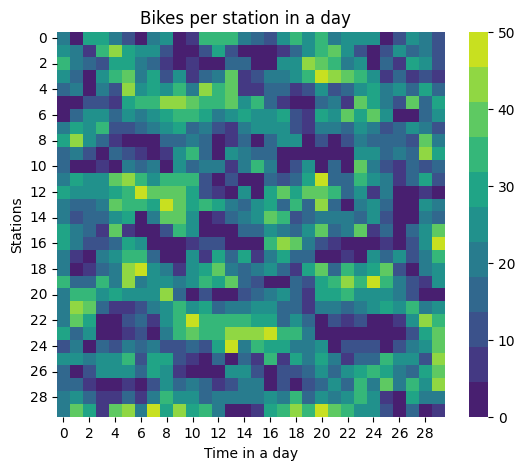

The table this chart was drawn from, first rows:
2.000000000000000000e+01, 0.000000000000000000e+00, 2.900000000000000000e+01, 3.000000000000000000e+01, 2.200000000000000000e+01, 1.100000000000000000e+01, 0.000000000000000000e+00, 2.000000000000000000e+01, 2.300000000000000000e+01, 0.000000000000000000e+00, 6.000000000000000000e+00, 3.400000000000000000e+01, 3.300000000000000000e+01, 3.300000000000000000e+01, 2.000000000000000000e+01, 1.400000000000000000e+01, 1.100000000000000000e+01, 2.600000000000000000e+01, 3.200000000000000000e+01, 2.300000000000000000e+01, 3.300000000000000000e+01, 2.000000000000000000e+01, 2.500000000000000000e+01, 2.500000000000000000e+01
2.300000000000000000e+01, 2.200000000000000000e+01, 9.000000000000000000e+00, 3.300000000000000000e+01, 4.100000000000000000e+01, 3.100000000000000000e+01, 2.400000000000000000e+01, 2.300000000000000000e+01, 1.200000000000000000e+01, 0.000000000000000000e+00, 0.000000000000000000e+00, 1.300000000000000000e+01, 3.000000000000000000e+01, 1.300000000000000000e+01, 0.000000000000000000e+00, 0.000000000000000000e+00, 0.000000000000000000e+00, 6.000000000000000000e+00, 1.500000000000000000e+01, 2.700000000000000000e+01, 3.400000000000000000e+01, 3.900000000000000000e+01, 2.500000000000000000e+01, 1.300000000000000000e+01
3.300000000000000000e+01, 1.900000000000000000e+01, 1.600000000000000000e+01, 1.200000000000000000e+01, 3.100000000000000000e+01, 3.100000000000000000e+01, 1.900000000000000000e+01, 1.800000000000000000e+01, 6.000000000000000000e+00, 4.000000000000000000e+00, 7.000000000000000000e+00, 4.000000000000000000e+00, 0.000000000000000000e+00, 1.800000000000000000e+01, 1.400000000000000000e+01, 0.000000000000000000e+00, 2.000000000000000000e+00, 2.700000000000000000e+01, 2.600000000000000000e+01, 4.200000000000000000e+01, 3.900000000000000000e+01, 3.300000000000000000e+01, 2.100000000000000000e+01, 2.500000000000000000e+01
2.300000000000000000e+01, 1.600000000000000000e+01, 0.000000000000000000e+00, 2.500000000000000000e+01, 3.300000000000000000e+01, 4.000000000000000000e+01, 2.200000000000000000e+01, 2.800000000000000000e+01, 1.100000000000000000e+01, 2.600000000000000000e+01, 5.000000000000000000e+00, 1.700000000000000000e+01, 1.900000000000000000e+01, 3.900000000000000000e+01, 7.000000000000000000e+00, 1.200000000000000000e+01, 2.000000000000000000e+01, 2.000000000000000000e+01, 2.300000000000000000e+01, 3.500000000000000000e+01, 4.600000000000000000e+01, 4.500000000000000000e+01, 4.000000000000000000e+01, 3.200000000000000000e+01
1.600000000000000000e+01, 2.100000000000000000e+01, 0.000000000000000000e+00, 2.000000000000000000e+01, 1.100000000000000000e+01, 4.500000000000000000e+01, 2.600000000000000000e+01, 3.100000000000000000e+01, 2.300000000000000000e+01, 3.300000000000000000e+01, 2.200000000000000000e+01, 4.100000000000000000e+01, 3.200000000000000000e+01, 3.900000000000000000e+01, 9.000000000000000000e+00, 8.000000000000000000e+00, 1.800000000000000000e+01, 1.400000000000000000e+01, 7.000000000000000000e+00, 1.000000000000000000e+01, 2.400000000000000000e+01, 1.000000000000000000e+01, 1.500000000000000000e+01, 2.300000000000000000e+01
0.000000000000000000e+00, 0.000000000000000000e+00, 1.100000000000000000e+01, 1.000000000000000000e+01, 9.000000000000000000e+00, 2.800000000000000000e+01, 3.300000000000000000e+01, 3.600000000000000000e+01, 4.100000000000000000e+01, 4.200000000000000000e+01, 3.900000000000000000e+01, 3.400000000000000000e+01, 3.200000000000000000e+01, 3.800000000000000000e+01, 2.500000000000000000e+01, 3.200000000000000000e+01, 1.400000000000000000e+01, 8.000000000000000000e+00, 0.000000000000000000e+00, 1.000000000000000000e+00, 1.400000000000000000e+01, 2.200000000000000000e+01, 9.000000000000000000e+00, 3.800000000000000000e+01
0.000000000000000000e+00, 1.600000000000000000e+01, 2.700000000000000000e+01, 2.400000000000000000e+01, 1.800000000000000000e+01, 2.500000000000000000e+01, 2.200000000000000000e+01, 2.700000000000000000e+01, 3.100000000000000000e+01, 3.200000000000000000e+01, 3.300000000000000000e+01, 2.900000000000000000e+01, 1.900000000000000000e+01, 2.400000000000000000e+01, 2.800000000000000000e+01, 2.700000000000000000e+01, 2.700000000000000000e+01, 3.100000000000000000e+01, 1.200000000000000000e+01, 5.000000000000000000e+00, 3.100000000000000000e+01, 2.400000000000000000e+01, 3.800000000000000000e+01, 2.800000000000000000e+01
2.000000000000000000e+01, 2.900000000000000000e+01, 2.600000000000000000e+01, 3.600000000000000000e+01, 1.000000000000000000e+01, 1.200000000000000000e+01, 1.600000000000000000e+01, 2.000000000000000000e+01, 2.500000000000000000e+01, 3.100000000000000000e+01, 1.700000000000000000e+01, 1.900000000000000000e+01, 1.100000000000000000e+01, 6.000000000000000000e+00, 2.000000000000000000e+01, 2.700000000000000000e+01, 2.300000000000000000e+01, 2.300000000000000000e+01, 1.200000000000000000e+01, 9.000000000000000000e+00, 2.000000000000000000e+01, 2.000000000000000000e+01, 1.700000000000000000e+01, 2.700000000000000000e+01
3.100000000000000000e+01, 4.400000000000000000e+01, 2.400000000000000000e+01, 1.800000000000000000e+01, 5.000000000000000000e+00, 0.000000000000000000e+00, 0.000000000000000000e+00, 0.000000000000000000e+00, 1.700000000000000000e+01, 1.700000000000000000e+01, 1.900000000000000000e+01, 1.700000000000000000e+01, 0.000000000000000000e+00, 9.000000000000000000e+00, 1.700000000000000000e+01, 0.000000000000000000e+00, 1.800000000000000000e+01, 2.700000000000000000e+01, 2.300000000000000000e+01, 2.000000000000000000e+00, 1.300000000000000000e+01, 0.000000000000000000e+00, 1.000000000000000000e+01, 1.900000000000000000e+01
1.700000000000000000e+01, 2.200000000000000000e+01, 1.100000000000000000e+01, 0.000000000000000000e+00, 1.400000000000000000e+01, 1.300000000000000000e+01, 7.000000000000000000e+00, 0.000000000000000000e+00, 5.000000000000000000e+00, 2.400000000000000000e+01, 3.400000000000000000e+01, 1.400000000000000000e+01, 0.000000000000000000e+00, 2.400000000000000000e+01, 2.200000000000000000e+01, 1.400000000000000000e+01, 1.400000000000000000e+01, 4.000000000000000000e+00, 0.000000000000000000e+00, 0.000000000000000000e+00, 1.000000000000000000e+00, 0.000000000000000000e+00, 2.000000000000000000e+00, 2.700000000000000000e+01
1.700000000000000000e+01, 3.000000000000000000e+00, 0.000000000000000000e+00, 9.000000000000000000e+00, 4.000000000000000000e+00, 2.100000000000000000e+01, 1.800000000000000000e+01, 1.900000000000000000e+01, 0.000000000000000000e+00, 2.700000000000000000e+01, 1.700000000000000000e+01, 2.200000000000000000e+01, 2.100000000000000000e+01, 6.000000000000000000e+00, 2.200000000000000000e+01, 3.600000000000000000e+01, 1.900000000000000000e+01, 4.000000000000000000e+00, 1.000000000000000000e+01, 2.700000000000000000e+01, 0.000000000000000000e+00, 1.600000000000000000e+01, 2.000000000000000000e+00, 4.000000000000000000e+01
1.900000000000000000e+01, 3.000000000000000000e+01, 2.300000000000000000e+01, 2.700000000000000000e+01, 4.000000000000000000e+01, 4.100000000000000000e+01, 3.400000000000000000e+01, 2.700000000000000000e+01, 3.200000000000000000e+01, 3.600000000000000000e+01, 3.200000000000000000e+01, 1.300000000000000000e+01, 0.000000000000000000e+00, 1.000000000000000000e+01, 4.000000000000000000e+00, 0.000000000000000000e+00, 1.600000000000000000e+01, 1.000000000000000000e+01, 1.600000000000000000e+01, 2.900000000000000000e+01, 4.600000000000000000e+01, 1.800000000000000000e+01, 1.600000000000000000e+01, 3.400000000000000000e+01
2.900000000000000000e+01, 2.600000000000000000e+01, 2.400000000000000000e+01, 2.400000000000000000e+01, 2.900000000000000000e+01, 3.200000000000000000e+01, 4.700000000000000000e+01, 3.800000000000000000e+01, 3.800000000000000000e+01, 3.900000000000000000e+01, 3.100000000000000000e+01, 1.000000000000000000e+01, 6.000000000000000000e+00, 3.000000000000000000e+00, 2.700000000000000000e+01, 3.000000000000000000e+00, 3.100000000000000000e+01, 4.000000000000000000e+01, 2.800000000000000000e+01, 4.000000000000000000e+01, 3.800000000000000000e+01, 3.400000000000000000e+01, 1.400000000000000000e+01, 2.300000000000000000e+01
1.900000000000000000e+01, 1.800000000000000000e+01, 1.800000000000000000e+01, 2.000000000000000000e+01, 3.700000000000000000e+01, 3.400000000000000000e+01, 3.500000000000000000e+01, 3.100000000000000000e+01, 5.000000000000000000e+01, 4.000000000000000000e+01, 2.900000000000000000e+01, 3.200000000000000000e+01, 2.800000000000000000e+01, 1.900000000000000000e+01, 1.600000000000000000e+01, 2.500000000000000000e+01, 3.000000000000000000e+01, 1.800000000000000000e+01, 3.400000000000000000e+01, 1.400000000000000000e+01, 4.400000000000000000e+01, 1.400000000000000000e+01, 1.000000000000000000e+00, 1.900000000000000000e+01
2.000000000000000000e+01, 1.200000000000000000e+01, 1.500000000000000000e+01, 1.700000000000000000e+01, 2.400000000000000000e+01, 3.100000000000000000e+01, 0.000000000000000000e+00, 2.000000000000000000e+01, 3.800000000000000000e+01, 3.900000000000000000e+01, 2.400000000000000000e+01, 3.000000000000000000e+00, 8.000000000000000000e+00, 1.400000000000000000e+01, 2.000000000000000000e+01, 2.700000000000000000e+01, 3.700000000000000000e+01, 3.200000000000000000e+01, 1.100000000000000000e+01, 1.600000000000000000e+01, 2.200000000000000000e+01, 2.000000000000000000e+01, 2.200000000000000000e+01, 1.700000000000000000e+01
2.900000000000000000e+01, 2.000000000000000000e+01, 1.400000000000000000e+01, 6.000000000000000000e+00, 3.700000000000000000e+01, 5.000000000000000000e+00, 2.000000000000000000e+00, 3.000000000000000000e+00, 1.300000000000000000e+01, 3.600000000000000000e+01, 2.600000000000000000e+01, 0.000000000000000000e+00, 2.000000000000000000e+00, 1.000000000000000000e+00, 1.700000000000000000e+01, 1.700000000000000000e+01, 2.600000000000000000e+01, 2.200000000000000000e+01, 1.600000000000000000e+01, 2.400000000000000000e+01, 3.800000000000000000e+01, 1.400000000000000000e+01, 2.000000000000000000e+01, 4.000000000000000000e+01
3.100000000000000000e+01, 1.900000000000000000e+01, 1.000000000000000000e+01, 1.000000000000000000e+01, 1.400000000000000000e+01, 3.100000000000000000e+01, 2.500000000000000000e+01, 0.000000000000000000e+00, 0.000000000000000000e+00, 0.000000000000000000e+00, 9.000000000000000000e+00, 1.000000000000000000e+01, 1.000000000000000000e+01, 0.000000000000000000e+00, 3.000000000000000000e+00, 0.000000000000000000e+00, 3.600000000000000000e+01, 4.400000000000000000e+01, 3.900000000000000000e+01, 1.900000000000000000e+01, 1.100000000000000000e+01, 7.000000000000000000e+00, 2.000000000000000000e+00, 0.000000000000000000e+00
1.900000000000000000e+01, 8.000000000000000000e+00, 0.000000000000000000e+00, 2.200000000000000000e+01, 2.600000000000000000e+01, 3.400000000000000000e+01, 3.300000000000000000e+01, 1.400000000000000000e+01, 1.000000000000000000e+00, 0.000000000000000000e+00, 2.300000000000000000e+01, 7.000000000000000000e+00, 2.800000000000000000e+01, 1.700000000000000000e+01, 3.100000000000000000e+01, 9.000000000000000000e+00, 2.000000000000000000e+01, 2.800000000000000000e+01, 1.500000000000000000e+01, 1.800000000000000000e+01, 3.000000000000000000e+00, 0.000000000000000000e+00, 7.000000000000000000e+00, 4.000000000000000000e+00
2.100000000000000000e+01, 0.000000000000000000e+00, 9.000000000000000000e+00, 1.400000000000000000e+01, 2.100000000000000000e+01, 4.400000000000000000e+01, 4.600000000000000000e+01, 2.700000000000000000e+01, 1.900000000000000000e+01, 7.000000000000000000e+00, 2.500000000000000000e+01, 2.800000000000000000e+01, 3.800000000000000000e+01, 2.100000000000000000e+01, 1.400000000000000000e+01, 2.000000000000000000e+01, 2.500000000000000000e+01, 1.400000000000000000e+01, 6.000000000000000000e+00, 2.900000000000000000e+01, 3.800000000000000000e+01, 1.600000000000000000e+01, 3.300000000000000000e+01, 2.600000000000000000e+01
3.200000000000000000e+01, 1.600000000000000000e+01, 1.600000000000000000e+01, 3.600000000000000000e+01, 2.100000000000000000e+01, 4.200000000000000000e+01, 2.100000000000000000e+01, 2.300000000000000000e+01, 2.300000000000000000e+01, 2.200000000000000000e+01, 2.500000000000000000e+01, 3.300000000000000000e+01, 2.900000000000000000e+01, 3.700000000000000000e+01, 1.800000000000000000e+01, 1.100000000000000000e+01, 3.000000000000000000e+00, 2.000000000000000000e+00, 1.800000000000000000e+01, 1.300000000000000000e+01, 2.800000000000000000e+01, 3.600000000000000000e+01, 4.100000000000000000e+01, 3.500000000000000000e+01
2.000000000000000000e+01, 3.600000000000000000e+01, 3.200000000000000000e+01, 2.300000000000000000e+01, 2.900000000000000000e+01, 2.700000000000000000e+01, 2.600000000000000000e+01, 2.500000000000000000e+01, 4.100000000000000000e+01, 1.500000000000000000e+01, 0.000000000000000000e+00, 1.300000000000000000e+01, 1.000000000000000000e+00, 0.000000000000000000e+00, 1.000000000000000000e+01, 1.700000000000000000e+01, 2.200000000000000000e+01, 2.500000000000000000e+01, 1.600000000000000000e+01, 7.000000000000000000e+00, 2.800000000000000000e+01, 2.900000000000000000e+01, 3.300000000000000000e+01, 2.600000000000000000e+01
2.000000000000000000e+01, 4.100000000000000000e+01, 3.800000000000000000e+01, 1.700000000000000000e+01, 8.000000000000000000e+00, 7.000000000000000000e+00, 1.200000000000000000e+01, 2.000000000000000000e+01, 2.300000000000000000e+01, 3.200000000000000000e+01, 2.500000000000000000e+01, 3.100000000000000000e+01, 1.800000000000000000e+01, 2.200000000000000000e+01, 2.000000000000000000e+01, 2.700000000000000000e+01, 2.400000000000000000e+01, 1.600000000000000000e+01, 1.400000000000000000e+01, 5.000000000000000000e+00, 2.100000000000000000e+01, 2.000000000000000000e+01, 1.800000000000000000e+01, 1.900000000000000000e+01
1.900000000000000000e+01, 3.700000000000000000e+01, 3.100000000000000000e+01, 0.000000000000000000e+00, 0.000000000000000000e+00, 1.100000000000000000e+01, 1.500000000000000000e+01, 5.000000000000000000e+00, 2.600000000000000000e+01, 3.600000000000000000e+01, 5.000000000000000000e+01, 3.200000000000000000e+01, 3.600000000000000000e+01, 3.400000000000000000e+01, 3.500000000000000000e+01, 2.900000000000000000e+01, 3.000000000000000000e+01, 1.700000000000000000e+01, 2.400000000000000000e+01, 1.700000000000000000e+01, 0.000000000000000000e+00, 1.300000000000000000e+01, 9.000000000000000000e+00, 1.000000000000000000e+01
2.900000000000000000e+01, 1.500000000000000000e+01, 2.400000000000000000e+01, 0.000000000000000000e+00, 0.000000000000000000e+00, 7.000000000000000000e+00, 1.000000000000000000e+01, 3.000000000000000000e+00, 1.900000000000000000e+01, 3.400000000000000000e+01, 3.800000000000000000e+01, 3.300000000000000000e+01, 3.300000000000000000e+01, 4.400000000000000000e+01, 4.300000000000000000e+01, 4.500000000000000000e+01, 5.000000000000000000e+01, 3.200000000000000000e+01, 3.300000000000000000e+01, 1.900000000000000000e+01, 3.000000000000000000e+00, 0.000000000000000000e+00, 0.000000000000000000e+00, 0.000000000000000000e+00
1.300000000000000000e+01, 1.900000000000000000e+01, 4.000000000000000000e+00, 1.500000000000000000e+01, 1.300000000000000000e+01, 1.900000000000000000e+01, 1.500000000000000000e+01, 2.100000000000000000e+01, 1.200000000000000000e+01, 1.200000000000000000e+01, 1.600000000000000000e+01, 1.300000000000000000e+01, 3.000000000000000000e+01, 4.900000000000000000e+01, 1.900000000000000000e+01, 3.200000000000000000e+01, 3.000000000000000000e+01, 2.900000000000000000e+01, 2.100000000000000000e+01, 2.100000000000000000e+01, 2.500000000000000000e+01, 3.000000000000000000e+00, 1.100000000000000000e+01, 1.200000000000000000e+01
2.300000000000000000e+01, 2.500000000000000000e+01, 2.000000000000000000e+01, 2.700000000000000000e+01, 2.500000000000000000e+01, 3.400000000000000000e+01, 1.200000000000000000e+01, 2.900000000000000000e+01, 3.000000000000000000e+01, 1.300000000000000000e+01, 8.000000000000000000e+00, 0.000000000000000000e+00, 1.600000000000000000e+01, 0.000000000000000000e+00, 1.600000000000000000e+01, 6.000000000000000000e+00, 3.200000000000000000e+01, 9.000000000000000000e+00, 2.800000000000000000e+01, 1.900000000000000000e+01, 3.000000000000000000e+01, 2.100000000000000000e+01, 8.000000000000000000e+00, 1.700000000000000000e+01
1.500000000000000000e+01, 0.000000000000000000e+00, 1.000000000000000000e+01, 2.600000000000000000e+01, 2.400000000000000000e+01, 2.500000000000000000e+01, 1.500000000000000000e+01, 2.900000000000000000e+01, 2.400000000000000000e+01, 8.000000000000000000e+00, 0.000000000000000000e+00, 0.000000000000000000e+00, 1.000000000000000000e+00, 2.300000000000000000e+01, 2.300000000000000000e+01, 1.000000000000000000e+01, 0.000000000000000000e+00, 1.200000000000000000e+01, 1.000000000000000000e+01, 1.800000000000000000e+01, 2.600000000000000000e+01, 1.600000000000000000e+01, 2.500000000000000000e+01, 2.900000000000000000e+01
1.600000000000000000e+01, 1.600000000000000000e+01, 7.000000000000000000e+00, 0.000000000000000000e+00, 0.000000000000000000e+00, 7.000000000000000000e+00, 0.000000000000000000e+00, 1.100000000000000000e+01, 2.600000000000000000e+01, 1.500000000000000000e+01, 1.900000000000000000e+01, 1.700000000000000000e+01, 8.000000000000000000e+00, 1.100000000000000000e+01, 1.900000000000000000e+01, 2.000000000000000000e+01, 4.000000000000000000e+00, 1.300000000000000000e+01, 0.000000000000000000e+00, 1.100000000000000000e+01, 1.700000000000000000e+01, 2.600000000000000000e+01, 1.400000000000000000e+01, 3.200000000000000000e+01
2.000000000000000000e+01, 2.300000000000000000e+01, 1.700000000000000000e+01, 6.000000000000000000e+00, 8.000000000000000000e+00, 1.600000000000000000e+01, 7.000000000000000000e+00, 2.000000000000000000e+01, 3.200000000000000000e+01, 2.700000000000000000e+01, 2.300000000000000000e+01, 1.700000000000000000e+01, 2.100000000000000000e+01, 1.900000000000000000e+01, 2.000000000000000000e+01, 1.900000000000000000e+01, 2.300000000000000000e+01, 2.100000000000000000e+01, 3.300000000000000000e+01, 1.700000000000000000e+01, 2.300000000000000000e+01, 2.000000000000000000e+01, 2.600000000000000000e+01, 3.300000000000000000e+01
1.900000000000000000e+01, 4.000000000000000000e+01, 3.100000000000000000e+01, 9.000000000000000000e+00, 3.900000000000000000e+01, 4.300000000000000000e+01, 2.100000000000000000e+01, 4.600000000000000000e+01, 3.100000000000000000e+01, 4.200000000000000000e+01, 2.800000000000000000e+01, 3.600000000000000000e+01, 2.100000000000000000e+01, 1.000000000000000000e+00, 0.000000000000000000e+00, 8.000000000000000000e+00, 2.800000000000000000e+01, 3.300000000000000000e+01, 4.300000000000000000e+01, 3.600000000000000000e+01, 4.900000000000000000e+01, 3.800000000000000000e+01, 3.500000000000000000e+01, 2.600000000000000000e+01
